5-way image classification set "poultry" from GitHub (PerezAbel/Flora-AI); label vocabulary: bumblefoot, fowlpox, healthy, coryza, CRD.

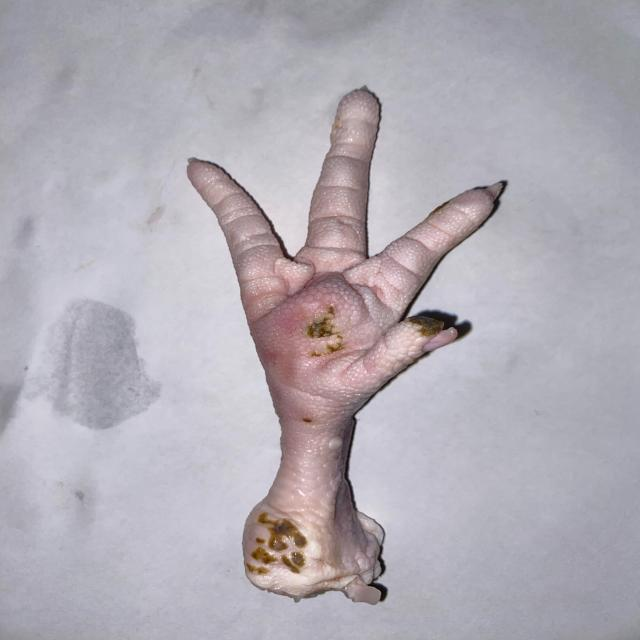
Label: bumblefoot

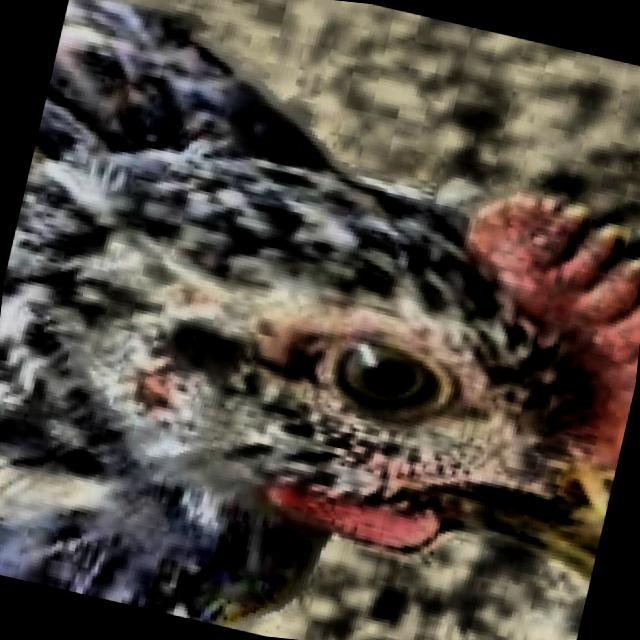
Label: healthy

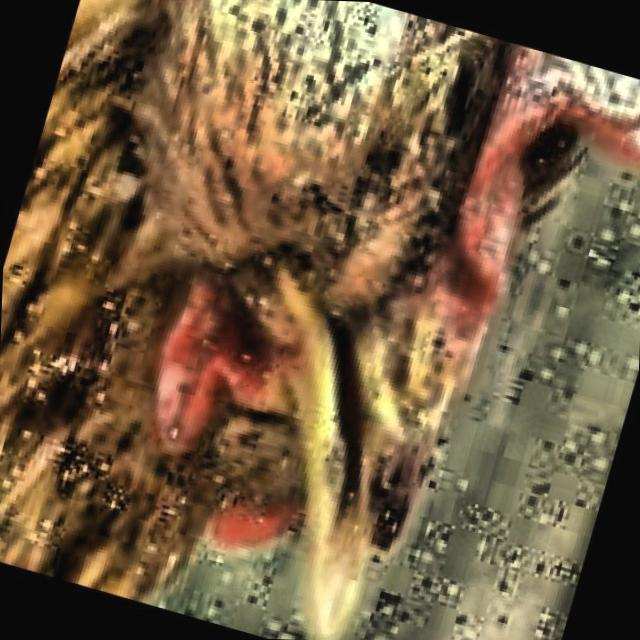
Label: coryza

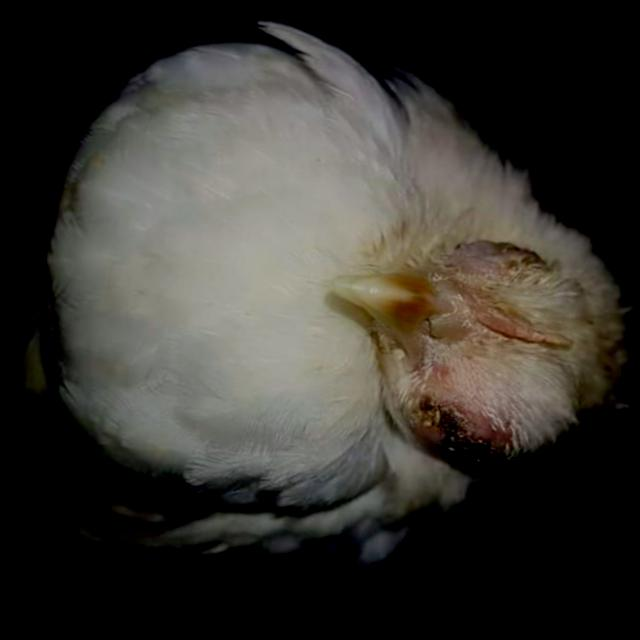
Label: fowlpox

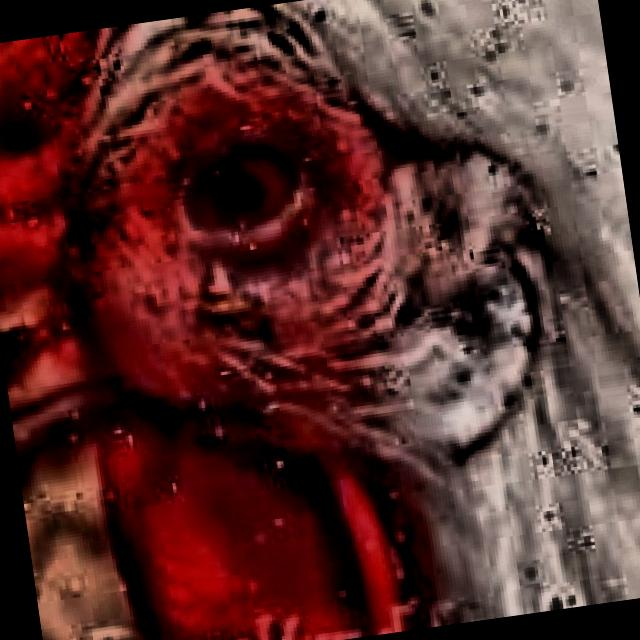
Label: coryza

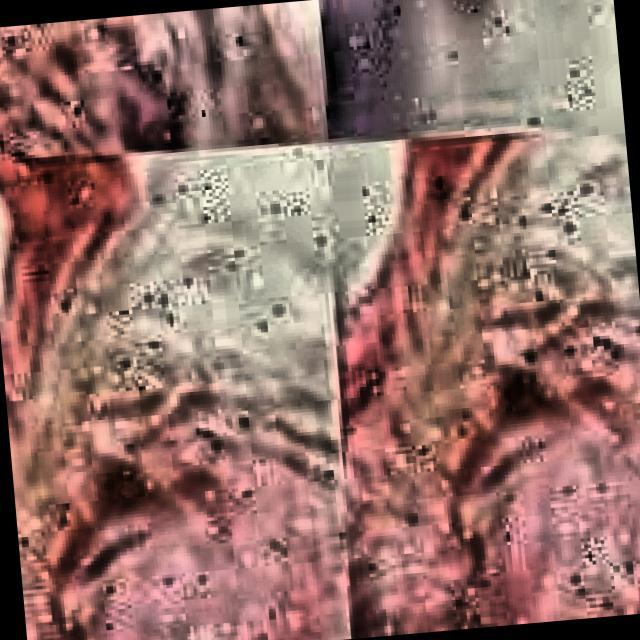
Label: CRD
